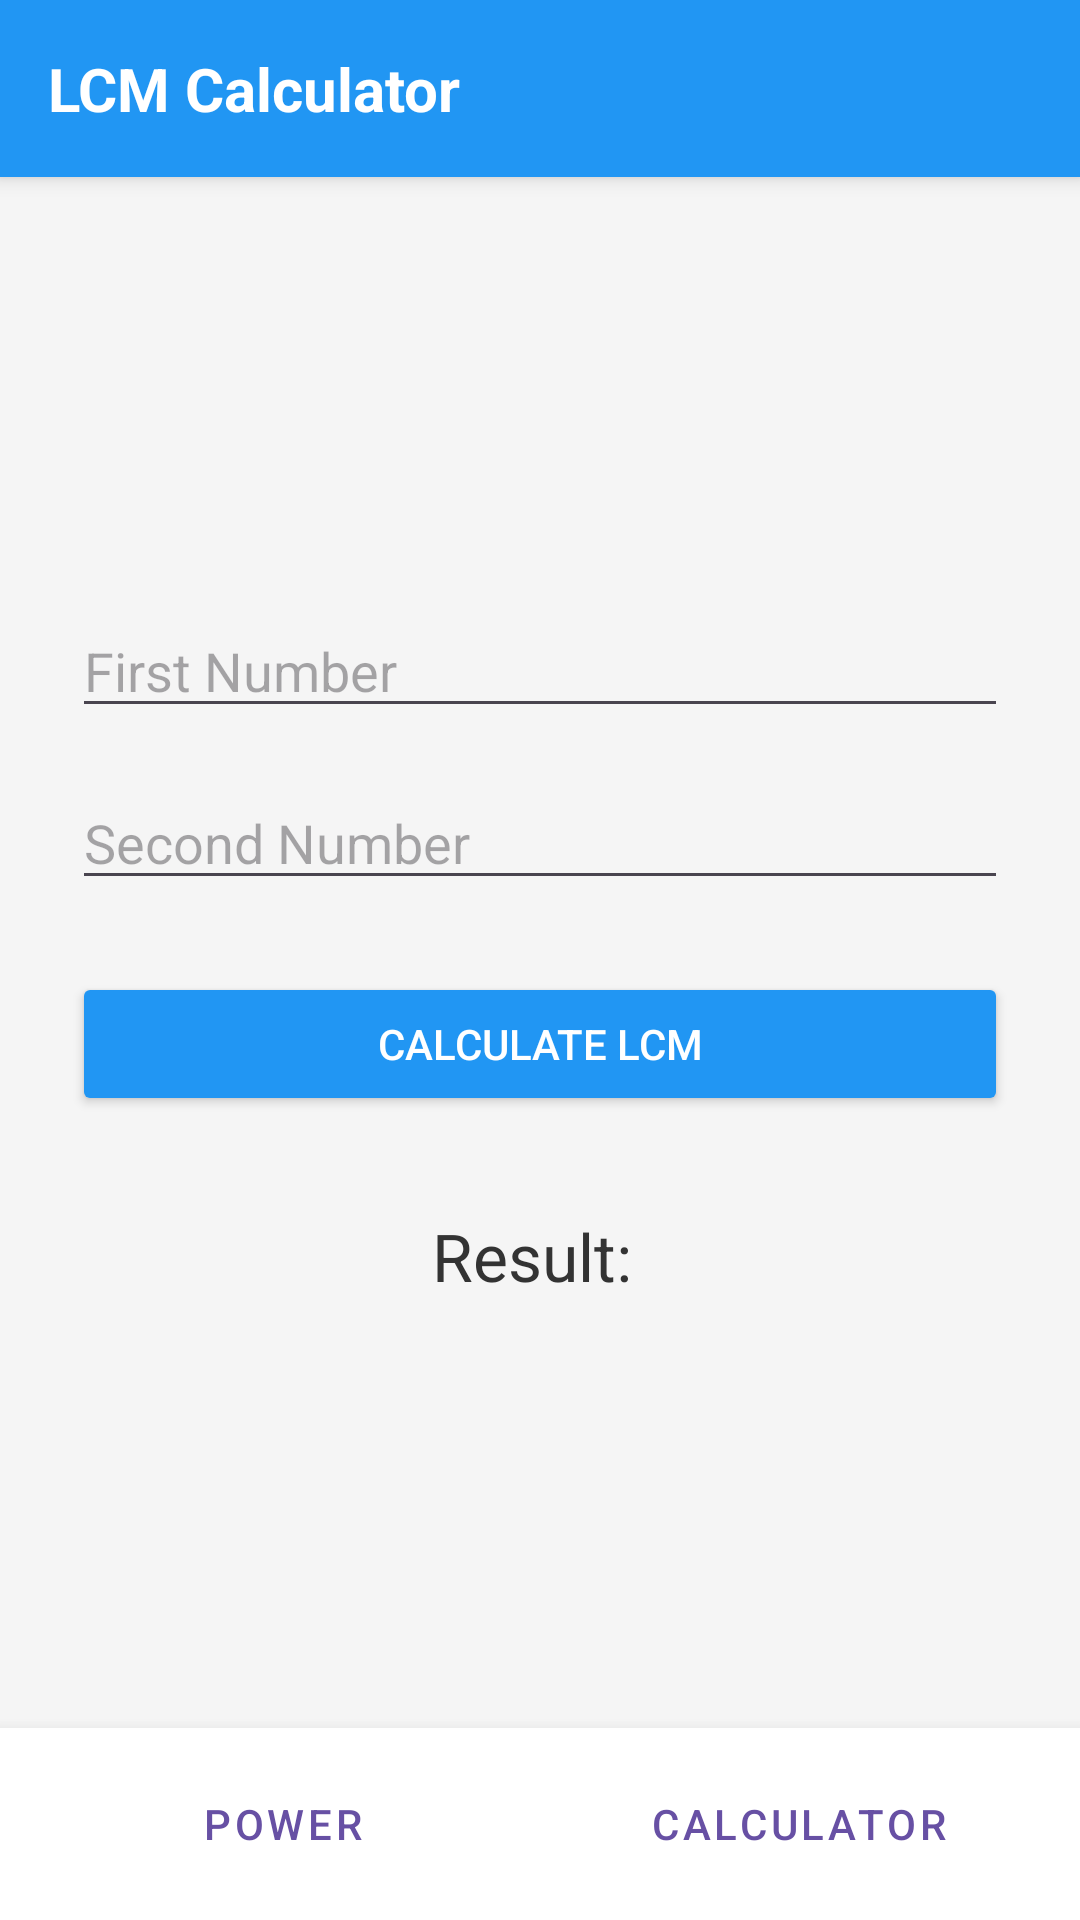

Reconstruct the res/layout file that produces this screen, plus the resources it refers to.
<!-- AndroidManifest.xml: application theme Theme.MultiviewProject -->
<!-- res/layout/activity_main.xml -->
<?xml version="1.0" encoding="utf-8"?>
<LinearLayout xmlns:android="http://schemas.android.com/apk/res/android"
    android:layout_width="match_parent"
    android:layout_height="match_parent"
    android:orientation="vertical"
    android:background="#F5F5F5">

    <TextView
        android:layout_width="match_parent"
        android:layout_height="wrap_content"
        android:background="#2196F3"
        android:padding="16dp"
        android:text="LCM Calculator"
        android:textColor="#FFFFFF"
        android:textSize="20sp"
        android:textStyle="bold"
        android:elevation="4dp" />


    <LinearLayout
        android:layout_width="match_parent"
        android:layout_height="0dp"
        android:layout_weight="1"
        android:orientation="vertical"
        android:padding="24dp"
        android:gravity="center_vertical">

        <EditText
            android:id="@+id/edit_num1"
            android:layout_width="match_parent"
            android:layout_height="wrap_content"
            android:hint="First Number"
            android:inputType="number"
            android:layout_marginBottom="16dp" />

        <EditText
            android:id="@+id/edit_num2"
            android:layout_width="match_parent"
            android:layout_height="wrap_content"
            android:hint="Second Number"
            android:inputType="number"
            android:layout_marginBottom="24dp" />

        <Button
            android:id="@+id/button_lcm"
            android:layout_width="match_parent"
            android:layout_height="wrap_content"
            android:text="Calculate LCM"
            android:backgroundTint="#2196F3"
            android:textColor="#FFFFFF" />

        <TextView
            android:id="@+id/text_result_lcm"
            android:layout_width="match_parent"
            android:layout_height="wrap_content"
            android:text="Result: "
            android:textAlignment="center"
            android:textSize="22sp"
            android:layout_marginTop="32dp"
            android:textColor="#333333" />
    </LinearLayout>

    
    <LinearLayout
        android:layout_width="match_parent"
        android:layout_height="wrap_content"
        android:orientation="horizontal"
        android:background="#FFFFFF"
        android:padding="8dp"
        android:elevation="8dp">

        <Button
            android:id="@+id/nav_to_power"
            style="@style/Widget.MaterialComponents.Button.TextButton"
            android:layout_width="0dp"
            android:layout_height="wrap_content"
            android:layout_weight="1"
            android:text="Power" />

        <Button
            android:id="@+id/nav_to_calc"
            style="@style/Widget.MaterialComponents.Button.TextButton"
            android:layout_width="0dp"
            android:layout_height="wrap_content"
            android:layout_weight="1"
            android:text="Calculator" />
    </LinearLayout>

</LinearLayout>
<!-- resources referenced by this layout -->
<resources>
  <style name="Theme.MultiviewProject" parent="Base.Theme.MultiviewProject" />
  <style name="Base.Theme.MultiviewProject" parent="Theme.Material3.DayNight.NoActionBar">
          
          
      </style>
</resources>
